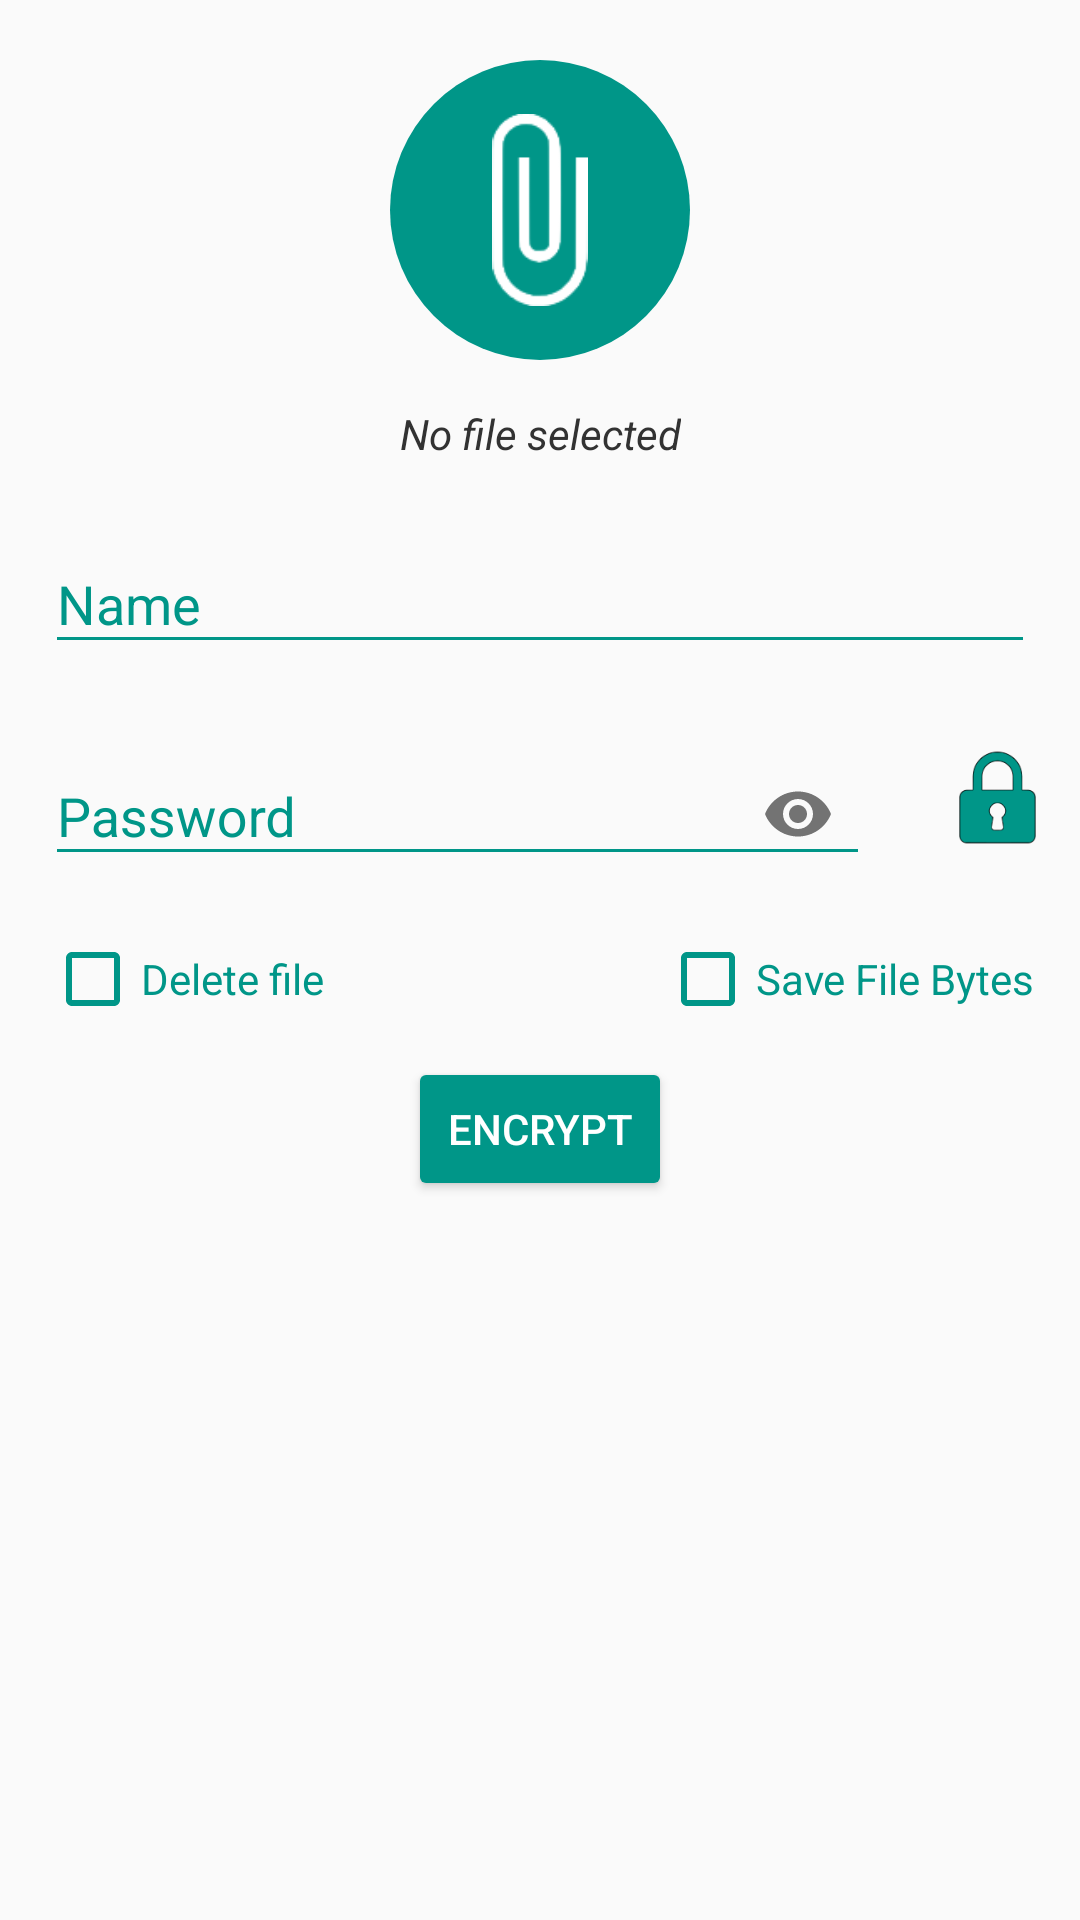

Produce the Android XML layout that renders to this screen, including the resource entries it uses.
<!-- AndroidManifest.xml: application theme AppTheme -->
<!-- res/layout/new_activity_encrypt_file.xml -->
<?xml version="1.0" encoding="utf-8"?>
<FrameLayout xmlns:android="http://schemas.android.com/apk/res/android"
    xmlns:app="http://schemas.android.com/apk/res-auto"
    xmlns:tools="http://schemas.android.com/tools"
    android:id="@+id/activity_encrypt_file_root_cl"
    android:layout_width="match_parent"
    android:layout_height="match_parent"
    tools:ignore="UnusedAttribute,UselessParent">

    <ScrollView
        android:id="@+id/activity_encrypt_file_container_sv"
        android:layout_width="match_parent"
        android:layout_height="match_parent">

        <android.support.constraint.ConstraintLayout
            android:id="@+id/activity_encrypt_file_inner_container_cl"
            android:layout_width="match_parent"
            android:layout_height="wrap_content">

            <View
                android:id="@+id/activity_encrypt_file_select_path_container_fl"
                android:layout_width="100dp"
                android:layout_height="100dp"
                android:layout_centerHorizontal="true"
                android:layout_margin="20dp"
                android:background="@drawable/circular_shape_background"
                app:layout_constraintEnd_toEndOf="parent"
                app:layout_constraintStart_toStartOf="parent"
                app:layout_constraintTop_toTopOf="parent" />

            <ImageView
                android:contentDescription="@string/select_file_encrypt"
                android:id="@+id/activity_encrypt_file_select_path_iv"
                android:layout_width="64dp"
                android:layout_height="64dp"
                android:layout_margin="20dp"
                android:src="@drawable/icon_attach_white"
                android:visibility="visible"
                app:layout_constraintBottom_toBottomOf="@id/activity_encrypt_file_select_path_container_fl"
                app:layout_constraintEnd_toEndOf="@id/activity_encrypt_file_select_path_container_fl"
                app:layout_constraintStart_toStartOf="@id/activity_encrypt_file_select_path_container_fl"
                app:layout_constraintTop_toTopOf="@id/activity_encrypt_file_select_path_container_fl" />

            <ProgressBar
                android:id="@+id/activity_encrypt_file_encryption_progress_pb"
                android:layout_width="64dp"
                android:layout_height="64dp"
                android:layout_gravity="center"
                android:layout_margin="20dp"
                android:indeterminate="true"
                android:indeterminateTint="@android:color/white"
                android:visibility="gone"
                app:layout_constraintBottom_toBottomOf="@id/activity_encrypt_file_select_path_container_fl"
                app:layout_constraintEnd_toEndOf="@id/activity_encrypt_file_select_path_container_fl"
                app:layout_constraintStart_toStartOf="@id/activity_encrypt_file_select_path_container_fl"
                app:layout_constraintTop_toTopOf="@id/activity_encrypt_file_select_path_container_fl" />

            <TextView
                android:id="@+id/activity_encrypt_file_path_tv"
                android:layout_width="wrap_content"
                android:layout_height="wrap_content"
                android:layout_marginTop="15dp"
                android:text="@string/no_file_selected"
                android:textColor="@android:color/secondary_text_light"
                android:textStyle="italic"
                app:layout_constraintEnd_toEndOf="parent"
                app:layout_constraintStart_toStartOf="parent"
                app:layout_constraintTop_toBottomOf="@id/activity_encrypt_file_select_path_container_fl" />

            <android.support.design.widget.TextInputLayout
                android:id="@+id/activity_encrypt_file_name_til"
                android:layout_width="match_parent"
                android:layout_height="wrap_content"
                android:layout_margin="15dp"
                android:textColorHint="@color/teal"
                app:layout_constraintTop_toBottomOf="@id/activity_encrypt_file_path_tv">

                <EditText
                    android:importantForAutofill="no"
                    android:id="@+id/activity_encrypt_file_name_et"
                    android:layout_width="match_parent"
                    android:layout_height="wrap_content"
                    android:layout_alignParentStart="true"
                    android:backgroundTint="@color/teal"
                    android:hint="@string/name"
                    android:inputType="text"
                    android:textColor="@color/teal" />

            </android.support.design.widget.TextInputLayout>


            <android.support.design.widget.TextInputLayout
                android:id="@+id/activity_encrypt_file_password_til"
                android:layout_width="0dp"
                android:layout_height="wrap_content"
                app:layout_constraintStart_toStartOf="parent"
                app:layout_constraintEnd_toStartOf="@id/activity_encrypt_file_check_password_iv"
                android:layout_margin="15dp"
                android:textColorHint="@color/teal"
                app:layout_constraintTop_toBottomOf="@id/activity_encrypt_file_name_til"
                app:passwordToggleEnabled="true">

                <EditText
                    android:importantForAutofill="no"
                    android:id="@+id/activity_encrypt_file_password_et"
                    android:layout_width="match_parent"
                    android:layout_height="wrap_content"
                    android:backgroundTint="@color/teal"
                    android:hint="@string/password"
                    android:inputType="textPassword"
                    android:textColor="@color/teal" />
            </android.support.design.widget.TextInputLayout>


            <ImageView
                android:contentDescription="@string/check_password"
                android:id="@+id/activity_encrypt_file_check_password_iv"
                android:layout_width="35dp"
                android:layout_height="35dp"
                app:layout_constraintStart_toEndOf="@id/activity_encrypt_file_password_til"
                app:layout_constraintEnd_toEndOf="parent"
                app:layout_constraintTop_toTopOf="@id/activity_encrypt_file_password_til"
                app:layout_constraintBottom_toBottomOf="@id/activity_encrypt_file_password_til"
                android:layout_marginStart="10dp"
                android:layout_marginEnd="10dp"
                android:src="@drawable/icon_lock_teal" />

            <CheckBox
                android:id="@+id/activity_encrypt_file_delete_cb"
                android:layout_width="wrap_content"
                android:layout_height="wrap_content"
                app:layout_constraintStart_toStartOf="parent"
                app:layout_constraintTop_toBottomOf="@id/activity_encrypt_file_password_til"
                android:layout_margin="15dp"
                android:textColor="@color/teal"
                android:buttonTint="@color/teal"
                android:text="@string/delete_file"/>

            <CheckBox
                android:id="@+id/activity_encrypt_file_save_bytes_cb"
                android:layout_width="wrap_content"
                android:layout_height="wrap_content"
                app:layout_constraintEnd_toEndOf="parent"
                app:layout_constraintTop_toBottomOf="@id/activity_encrypt_file_password_til"
                android:layout_margin="15dp"
                android:textColor="@color/teal"
                android:buttonTint="@color/teal"
                android:layout_marginBottom="5dp"
                android:layout_marginStart="5dp"
                android:text="@string/save_file_bytes"/>

            <Button
                android:id="@+id/activity_encrypt_file_encrypt_button"
                android:layout_width="wrap_content"
                android:layout_height="wrap_content"
                app:layout_constraintTop_toBottomOf="@id/activity_encrypt_file_delete_cb"
                app:layout_constraintStart_toStartOf="parent"
                app:layout_constraintEnd_toEndOf="parent"
                android:textColor="@android:color/white"
                android:backgroundTint="@color/teal"
                android:shadowColor="@color/teal"
                android:text="@string/encrypt"
                android:layout_margin="10dp"/>

        </android.support.constraint.ConstraintLayout>
    </ScrollView>


</FrameLayout>
<!-- resources referenced by this layout -->
<resources>
  <color name="teal">#009688</color>
  <!-- drawable circular_shape_background (drawable) -->
  <?xml version="1.0" encoding="utf-8"?>
  <shape xmlns:android="http://schemas.android.com/apk/res/android"
      android:shape="oval">
  
      <solid
          android:color="@color/teal"/>
  </shape>
  <!-- drawable icon_attach_white: png bitmap (drawable, 1827 bytes) -->
  <!-- drawable icon_lock_teal: png bitmap (drawable, 3543 bytes) -->
  <string name="check_password">Check Password</string>
  <string name="delete_file">Delete file</string>
  <string name="encrypt">Encrypt</string>
  <string name="name">Name</string>
  <string name="no_file_selected">No file selected</string>
  <string name="password">Password</string>
  <string name="save_file_bytes">Save File Bytes</string>
  <string name="select_file_encrypt">Select file</string>
  <style name="AppTheme" parent="Theme.AppCompat.Light.DarkActionBar">
          
          <item name="colorPrimary">@color/teal</item>
          <item name="colorPrimaryDark">@color/darker_teal</item>
          <item name="colorAccent">@color/brown</item>
      </style>
  <color name="darker_teal">#0C4E47</color>
  <color name="brown">#953F00</color>
</resources>
